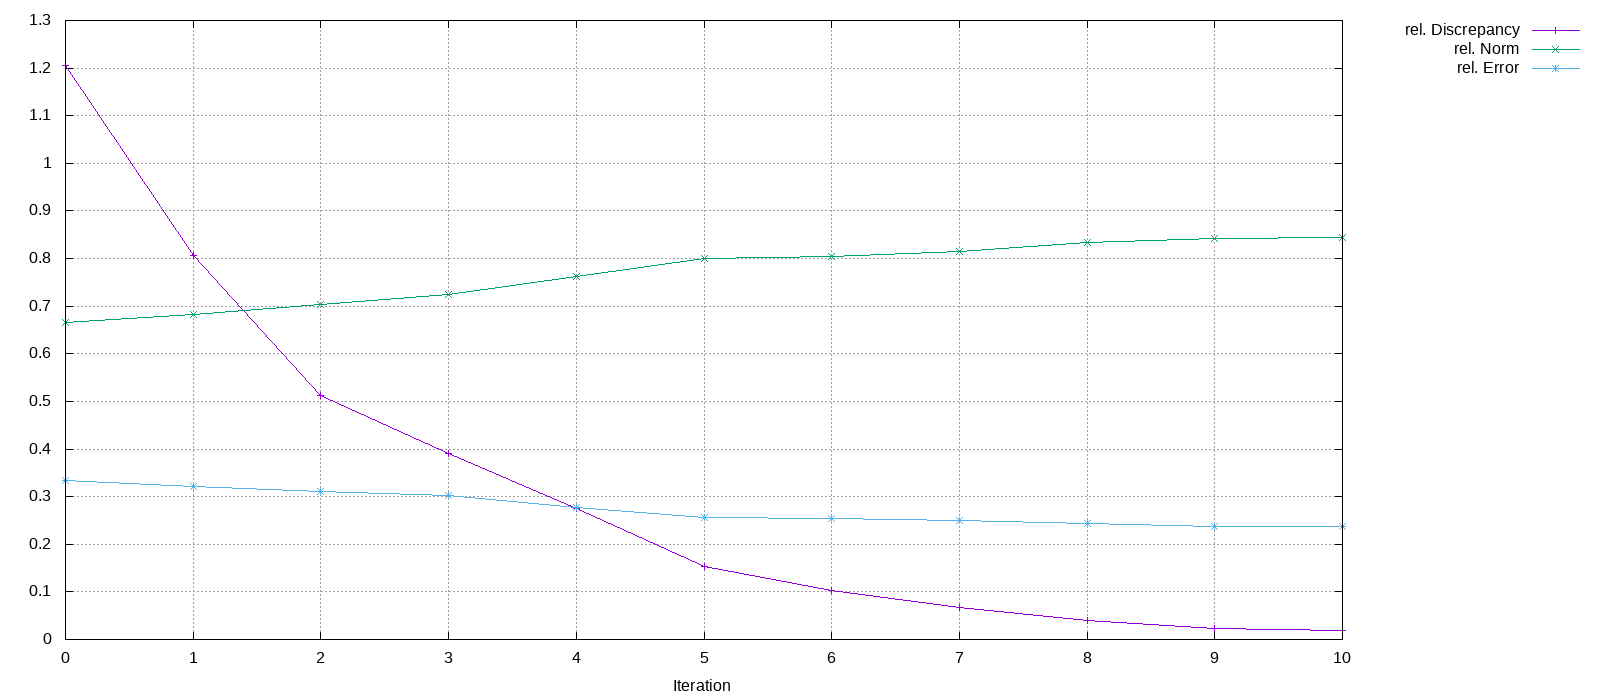

Values plotted in this chart, from the file beside it:
Iteration, rel. Discrepancy, rel. Norm, rel. Error
0, 1.206, 0.6667, 0.3333
1, 0.8061, 0.6821, 0.3223
2, 0.5121, 0.7044, 0.3117
3, 0.3913, 0.7244, 0.3023
4, 0.2759, 0.7633, 0.2772
5, 0.1532, 0.7999, 0.2562
6, 0.1022, 0.8044, 0.2549
7, 0.06745, 0.8151, 0.2499
8, 0.03997, 0.8337, 0.2439
9, 0.02397, 0.8419, 0.2381
10, 0.01967, 0.8445, 0.2365
